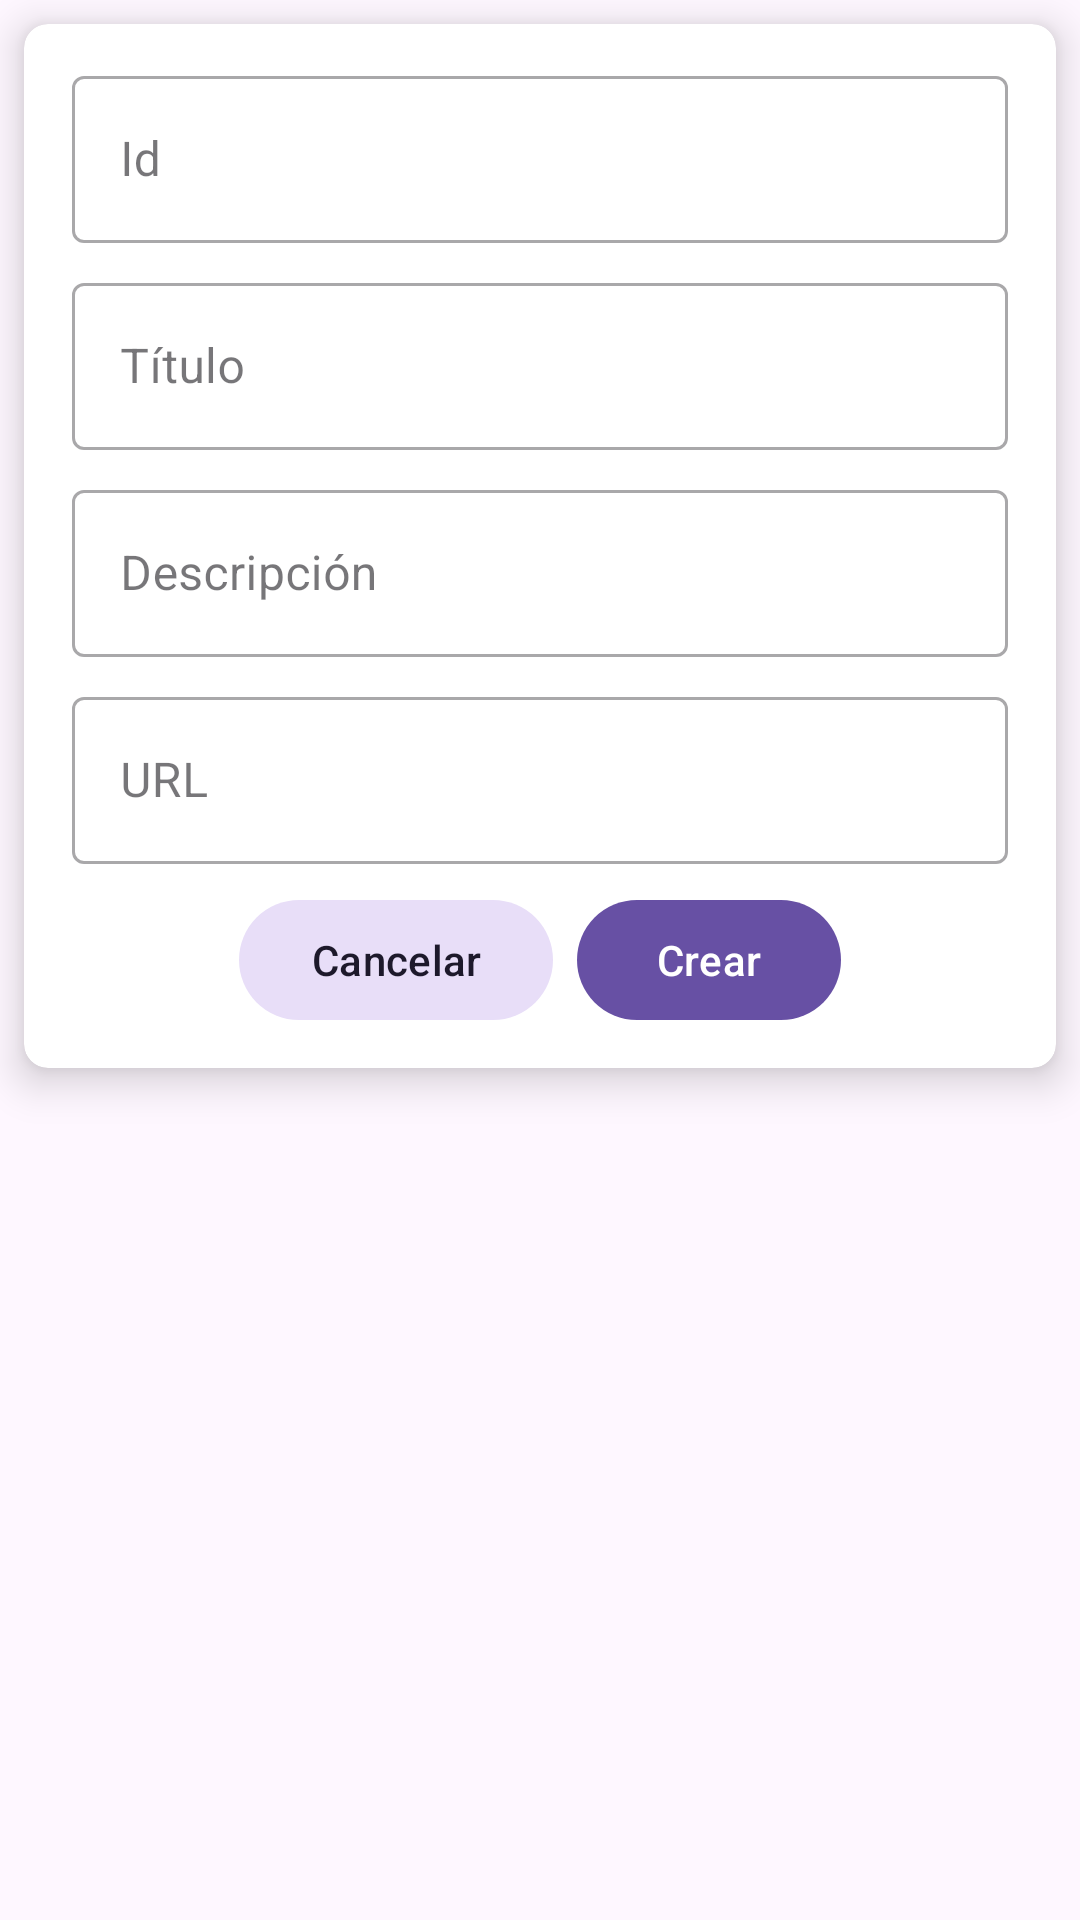

Here is an Android app screen rendered from its layout file. Give the layout XML and the strings, colors and styles it references.
<!-- AndroidManifest.xml: application theme Theme.M6_AE2ABP -->
<!-- res/layout/fragment_crear_noticia.xml -->
<?xml version="1.0" encoding="utf-8"?>
<androidx.constraintlayout.widget.ConstraintLayout xmlns:android="http://schemas.android.com/apk/res/android"
    xmlns:app="http://schemas.android.com/apk/res-auto"
    xmlns:tools="http://schemas.android.com/tools"
    android:layout_width="match_parent"
    android:layout_height="match_parent"
    tools:context=".ui.CrearNoticiaFragment">

    <androidx.cardview.widget.CardView
        android:layout_width="match_parent"
        android:layout_height="wrap_content"
        android:layout_margin="8dp"
        app:cardCornerRadius="8dp"
        app:cardElevation="8dp"
        app:layout_constraintEnd_toEndOf="parent"
        app:layout_constraintStart_toStartOf="parent"
        app:layout_constraintTop_toTopOf="parent">

        <LinearLayout
            android:layout_width="match_parent"
            android:layout_height="match_parent"
            android:orientation="vertical"
            android:padding="8dp">

            <com.google.android.material.textfield.TextInputLayout
                style="@style/Widget.MaterialComponents.TextInputLayout.OutlinedBox"
                android:layout_width="match_parent"
                android:layout_height="wrap_content"
                android:layout_marginHorizontal="8dp"
                android:layout_marginVertical="4dp"
                android:hint="Id">

                <com.google.android.material.textfield.TextInputEditText
                    android:id="@+id/tidtId"
                    android:layout_width="match_parent"
                    android:layout_height="wrap_content" />

            </com.google.android.material.textfield.TextInputLayout>

            <com.google.android.material.textfield.TextInputLayout
                style="@style/Widget.MaterialComponents.TextInputLayout.OutlinedBox"
                android:layout_width="match_parent"
                android:layout_height="wrap_content"
                android:layout_marginHorizontal="8dp"
                android:layout_marginVertical="4dp"
                android:hint="Título">

                <com.google.android.material.textfield.TextInputEditText
                    android:id="@+id/tietTitulo"
                    android:layout_width="match_parent"
                    android:layout_height="wrap_content" />

            </com.google.android.material.textfield.TextInputLayout>

            <com.google.android.material.textfield.TextInputLayout
                style="@style/Widget.MaterialComponents.TextInputLayout.OutlinedBox"
                android:layout_width="match_parent"
                android:layout_height="wrap_content"
                android:layout_marginHorizontal="8dp"
                android:layout_marginVertical="4dp"
                android:hint="Descripción">

                <com.google.android.material.textfield.TextInputEditText
                    android:id="@+id/tietDescripcion"
                    android:layout_width="match_parent"
                    android:layout_height="wrap_content" />

            </com.google.android.material.textfield.TextInputLayout>

            <com.google.android.material.textfield.TextInputLayout
                style="@style/Widget.MaterialComponents.TextInputLayout.OutlinedBox"
                android:layout_width="match_parent"
                android:layout_height="wrap_content"
                android:layout_marginHorizontal="8dp"
                android:layout_marginVertical="4dp"
                android:hint="URL">

                <com.google.android.material.textfield.TextInputEditText
                    android:id="@+id/tietFuenteURL"
                    android:layout_width="match_parent"
                    android:layout_height="wrap_content" />

            </com.google.android.material.textfield.TextInputLayout>

            <LinearLayout
                android:layout_width="match_parent"
                android:layout_height="wrap_content"
                android:gravity="center"
                android:orientation="horizontal">

                <com.google.android.material.button.MaterialButton
                    android:id="@+id/btnCancelar"
                    style="@style/Widget.Material3.Button.TonalButton"
                    android:layout_width="wrap_content"
                    android:layout_height="wrap_content"
                    android:text="Cancelar"
                    android:layout_margin="4dp" />

                <com.google.android.material.button.MaterialButton
                    android:id="@+id/btnCrear"
                    style="@style/Widget.Material3.Button"
                    android:layout_width="wrap_content"
                    android:layout_height="wrap_content"
                    android:text="Crear"
                    android:layout_margin="4dp" />

            </LinearLayout>

        </LinearLayout>

    </androidx.cardview.widget.CardView>

</androidx.constraintlayout.widget.ConstraintLayout>
<!-- resources referenced by this layout -->
<resources>
  <style name="Theme.M6_AE2ABP" parent="Base.Theme.M6_AE2ABP" />
  <style name="Base.Theme.M6_AE2ABP" parent="Theme.Material3.DayNight.NoActionBar">
          
          
      </style>
</resources>
